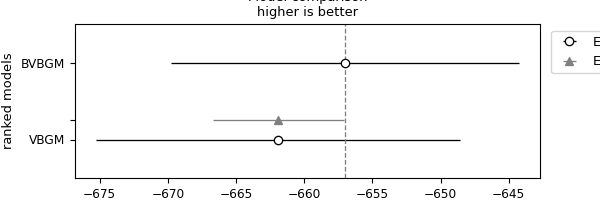

The table this chart was drawn from, first rows:
rank, elpd_loo, p_loo, elpd_diff, weight, se, dse, warning, scale, model
0, -657, 12.2, 0.0, 0.7762, 12.75, 0.0, False, log, BVBGM
1, -661.9, 7.69, 4.909, 0.2238, 13.36, 4.802, False, log, VBGM
